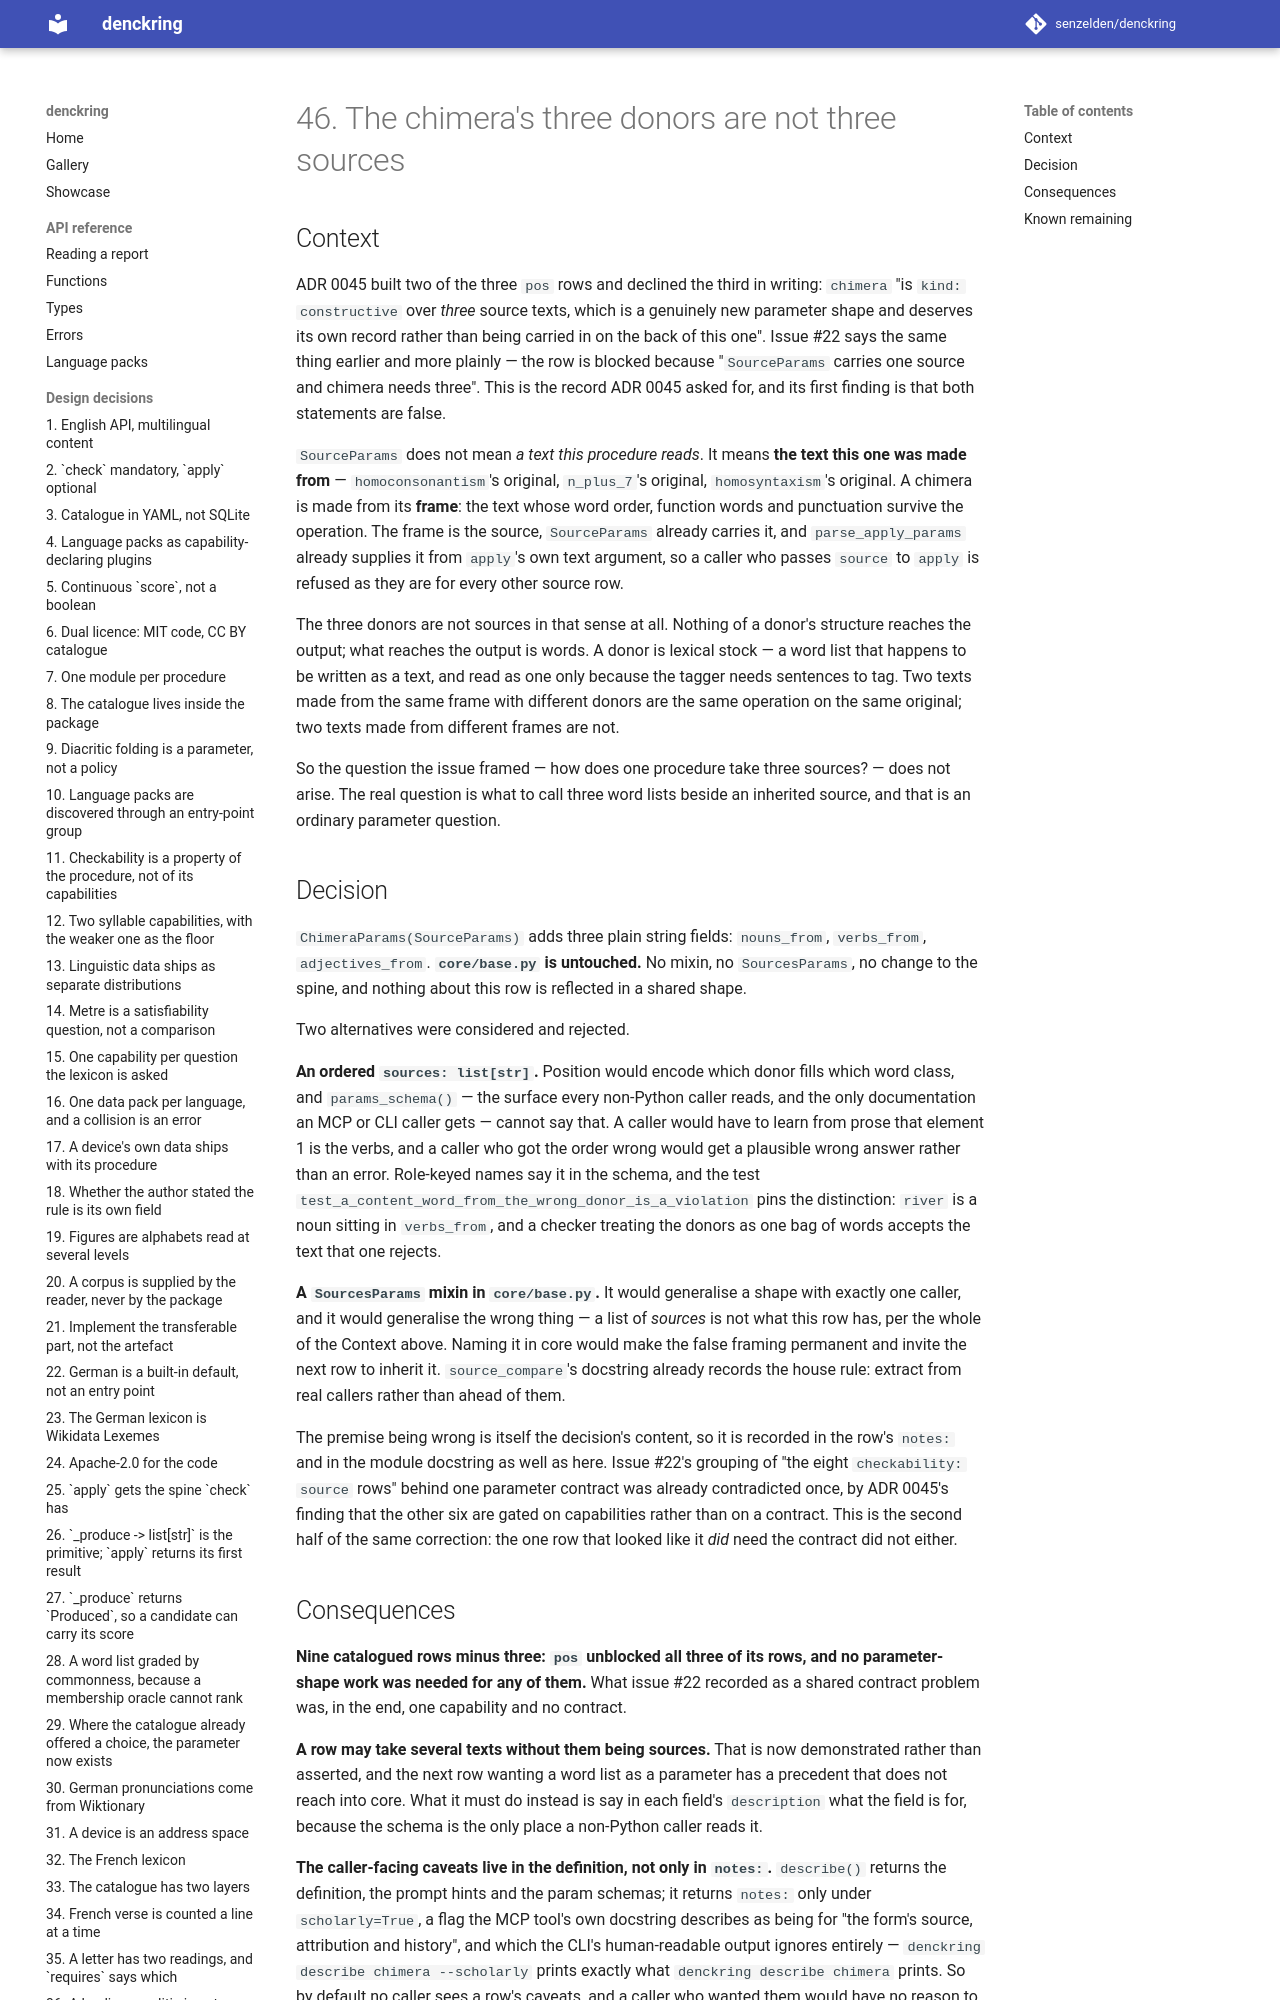

repository: senzelden/denckring · page: adr/0046-the-chimeras-three-donors/index.html · generator: mkdocs

# 46. The chimera's three donors are not three sources

## Context

ADR 0045 built two of the three `pos` rows and declined the third in writing:
`chimera` "is `kind: constructive` over *three* source texts, which is a
genuinely new parameter shape and deserves its own record rather than being
carried in on the back of this one". Issue #22 says the same thing earlier and
more plainly — the row is blocked because "`SourceParams` carries one source and
chimera needs three". This is the record ADR 0045 asked for, and its first
finding is that both statements are false.

`SourceParams` does not mean *a text this procedure reads*. It means **the text
this one was made from** — `homoconsonantism`'s original, `n_plus_7`'s original,
`homosyntaxism`'s original. A chimera is made from its **frame**: the text whose
word order, function words and punctuation survive the operation. The frame is
the source, `SourceParams` already carries it, and `parse_apply_params` already
supplies it from `apply`'s own text argument, so a caller who passes `source` to
`apply` is refused as they are for every other source row.

The three donors are not sources in that sense at all. Nothing of a donor's
structure reaches the output; what reaches the output is words. A donor is
lexical stock — a word list that happens to be written as a text, and read as
one only because the tagger needs sentences to tag. Two texts made from the same
frame with different donors are the same operation on the same original; two
texts made from different frames are not.

So the question the issue framed — how does one procedure take three sources? —
does not arise. The real question is what to call three word lists beside an
inherited source, and that is an ordinary parameter question.

## Decision

`ChimeraParams(SourceParams)` adds three plain string fields: `nouns_from`,
`verbs_from`, `adjectives_from`. **`core/base.py` is untouched.** No mixin, no
`SourcesParams`, no change to the spine, and nothing about this row is reflected
in a shared shape.

Two alternatives were considered and rejected.

**An ordered `sources: list[str]`.** Position would encode which donor fills
which word class, and `params_schema()` — the surface every non-Python caller
reads, and the only documentation an MCP or CLI caller gets — cannot say that.
A caller would have to learn from prose that element 1 is the verbs, and a
caller who got the order wrong would get a plausible wrong answer rather than an
error. Role-keyed names say it in the schema, and the test
`test_a_content_word_from_the_wrong_donor_is_a_violation` pins the distinction:
`river` is a noun sitting in `verbs_from`, and a checker treating the donors as
one bag of words accepts the text that one rejects.

**A `SourcesParams` mixin in `core/base.py`.** It would generalise a shape with
exactly one caller, and it would generalise the wrong thing — a list of
*sources* is not what this row has, per the whole of the Context above. Naming
it in core would make the false framing permanent and invite the next row to
inherit it. `source_compare`'s docstring already records the house rule: extract
from real callers rather than ahead of them.

The premise being wrong is itself the decision's content, so it is recorded in
the row's `notes:` and in the module docstring as well as here. Issue #22's
grouping of "the eight `checkability: source` rows" behind one parameter
contract was already contradicted once, by ADR 0045's finding that the other six
are gated on capabilities rather than on a contract. This is the second half of
the same correction: the one row that looked like it *did* need the contract did
not either.
